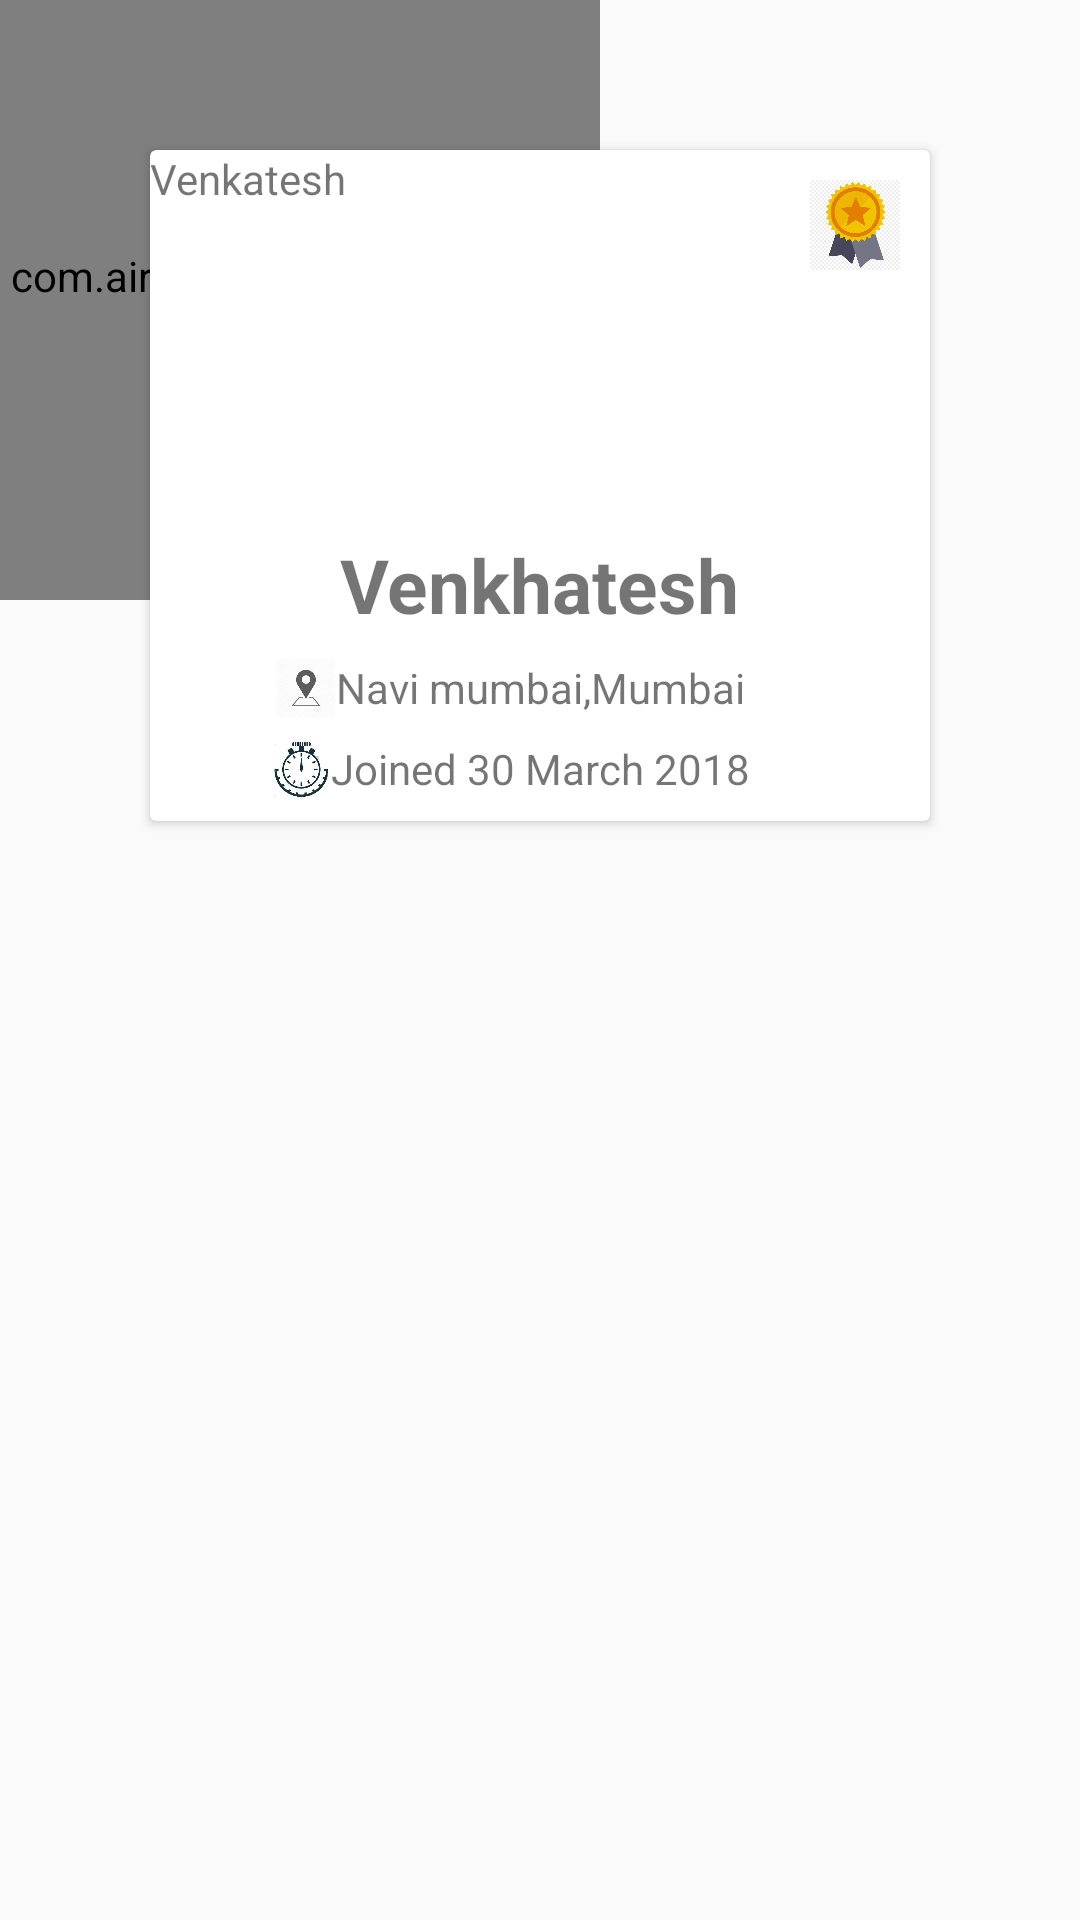

The Android layout XML behind this screen, and the referenced resources:
<!-- AndroidManifest.xml: application theme AppTheme -->
<!-- res/layout/activity_hotel_end.xml -->
<?xml version="1.0" encoding="utf-8"?>
<android.support.constraint.ConstraintLayout xmlns:android="http://schemas.android.com/apk/res/android"
    xmlns:app="http://schemas.android.com/apk/res-auto"
    xmlns:tools="http://schemas.android.com/tools"
    android:layout_width="match_parent"
    android:layout_height="match_parent"
    android:background="@drawable/background"
    android:layout_gravity="center"
    tools:context=".Activity.hotel_end">

    <android.support.v7.widget.CardView
        android:id="@+id/profile"
        android:layout_marginLeft="50dp"
        android:layout_marginRight="50dp"
        android:layout_marginTop="50dp"
        android:layout_width="match_parent"
        android:layout_height="wrap_content"
        android:elevation="8dp"
        app:layout_constraintTop_toTopOf="parent"
        app:layout_constraintLeft_toLeftOf="parent"
        app:layout_constraintRight_toRightOf="parent"
        app:layout_constraintBottom_toTopOf="@+id/tracker"


        >
        <android.support.constraint.ConstraintLayout

            android:layout_width="match_parent"
            android:layout_height="match_parent">
            <ImageView
                android:layout_width="30dp"
                android:layout_height="30dp"
                android:src="@drawable/badge"
                app:layout_constraintRight_toRightOf="parent"
                app:layout_constraintTop_toTopOf="parent"
                android:layout_margin="10dp"
                />


            <ImageView
                android:id="@+id/imageAvatar"
                android:layout_width="80dp"
                android:layout_height="80dp"
                android:src="@drawable/circle_avatar"
                app:layout_constraintTop_toTopOf="parent"
                app:layout_constraintLeft_toLeftOf="parent"
                app:layout_constraintRight_toRightOf="parent"
                app:layout_constraintBottom_toTopOf="@+id/name_setter"
                android:layout_margin="20dp"
                />
            <TextView
                android:id="@+id/name_setter"
                android:layout_width="wrap_content"
                android:layout_height="wrap_content"
                android:text="Venkatesh"
                />
            <TextView
                android:id="@+id/name_setter"
                android:layout_width="wrap_content"
                android:layout_height="wrap_content"
                app:layout_constraintTop_toBottomOf="@+id/imageAvatar"
                app:layout_constraintRight_toRightOf="parent"
                app:layout_constraintLeft_toLeftOf="parent"
                app:layout_constraintBottom_toTopOf="@+id/address_setter"
                android:text="Venkhatesh"
                android:textSize="25dp"
                android:textStyle="bold"
                android:layout_margin="8dp"

                android:visibility="visible"

                />
            <TextView
                android:id="@+id/address_setter"
                android:text="Navi mumbai,Mumbai"
                android:layout_width="wrap_content"
                android:layout_height="wrap_content"
                app:layout_constraintTop_toBottomOf="@+id/name_setter"
                app:layout_constraintBottom_toTopOf="@+id/rank_setter"
                app:layout_constraintLeft_toLeftOf="parent"
                app:layout_constraintRight_toRightOf="parent"
                />
            <ImageView
                android:layout_width="20dp"
                android:layout_height="20dp"
                app:layout_constraintTop_toBottomOf="@+id/name_setter"
                app:layout_constraintBottom_toTopOf="@+id/rank_setter"
                app:layout_constraintRight_toLeftOf="@id/address_setter"
                android:src="@drawable/location"
                />

            <TextView
                android:id="@+id/rank_setter"
                android:layout_width="wrap_content"
                android:layout_height="wrap_content"
                app:layout_constraintTop_toBottomOf="@+id/address_setter"
                app:layout_constraintRight_toRightOf="parent"
                app:layout_constraintLeft_toLeftOf="parent"
                app:layout_constraintBottom_toBottomOf="parent"
                android:layout_margin="8dp"
                android:text="Joined 30 March 2018"
                />
            <ImageView
                android:layout_width="20dp"
                android:layout_height="20dp"
                app:layout_constraintTop_toBottomOf="@+id/address_setter"
                app:layout_constraintBottom_toBottomOf="parent"
                app:layout_constraintRight_toLeftOf="@+id/rank_setter"
                android:src="@drawable/time"
                />

        </android.support.constraint.ConstraintLayout>

    </android.support.v7.widget.CardView>

    <com.airbnb.lottie.LottieAnimationView
        android:id="@+id/animation_view"
        android:layout_width="200dp"
        android:layout_height="200dp"
        android:layout_gravity="center"
        app:lottie_autoPlay="true"
        app:lottie_fileName="simpletick.json"
        app:lottie_loop="true"
        tools:layout_editor_absoluteX="117dp"
        tools:layout_editor_absoluteY="370dp" />


</android.support.constraint.ConstraintLayout>
<!-- resources referenced by this layout -->
<resources>
  <!-- drawable badge: jpg bitmap (drawable, 28423 bytes) -->
  <!-- drawable location: jpg bitmap (drawable, 3668 bytes) -->
  <!-- drawable time: jpg bitmap (drawable, 17126 bytes) -->
  <style name="AppTheme" parent="Theme.AppCompat.Light.DarkActionBar">
          
          <item name="colorPrimary">@color/colorPrimary</item>
          <item name="colorPrimaryDark">@color/colorPrimaryDark</item>
          <item name="colorAccent">@color/colorAccent</item>
          <item name="android:windowTranslucentStatus">true</item>
      </style>
  <color name="colorPrimary">#008577</color>
  <color name="colorPrimaryDark">#00574b</color>
  <color name="colorAccent">#008577</color>
</resources>
